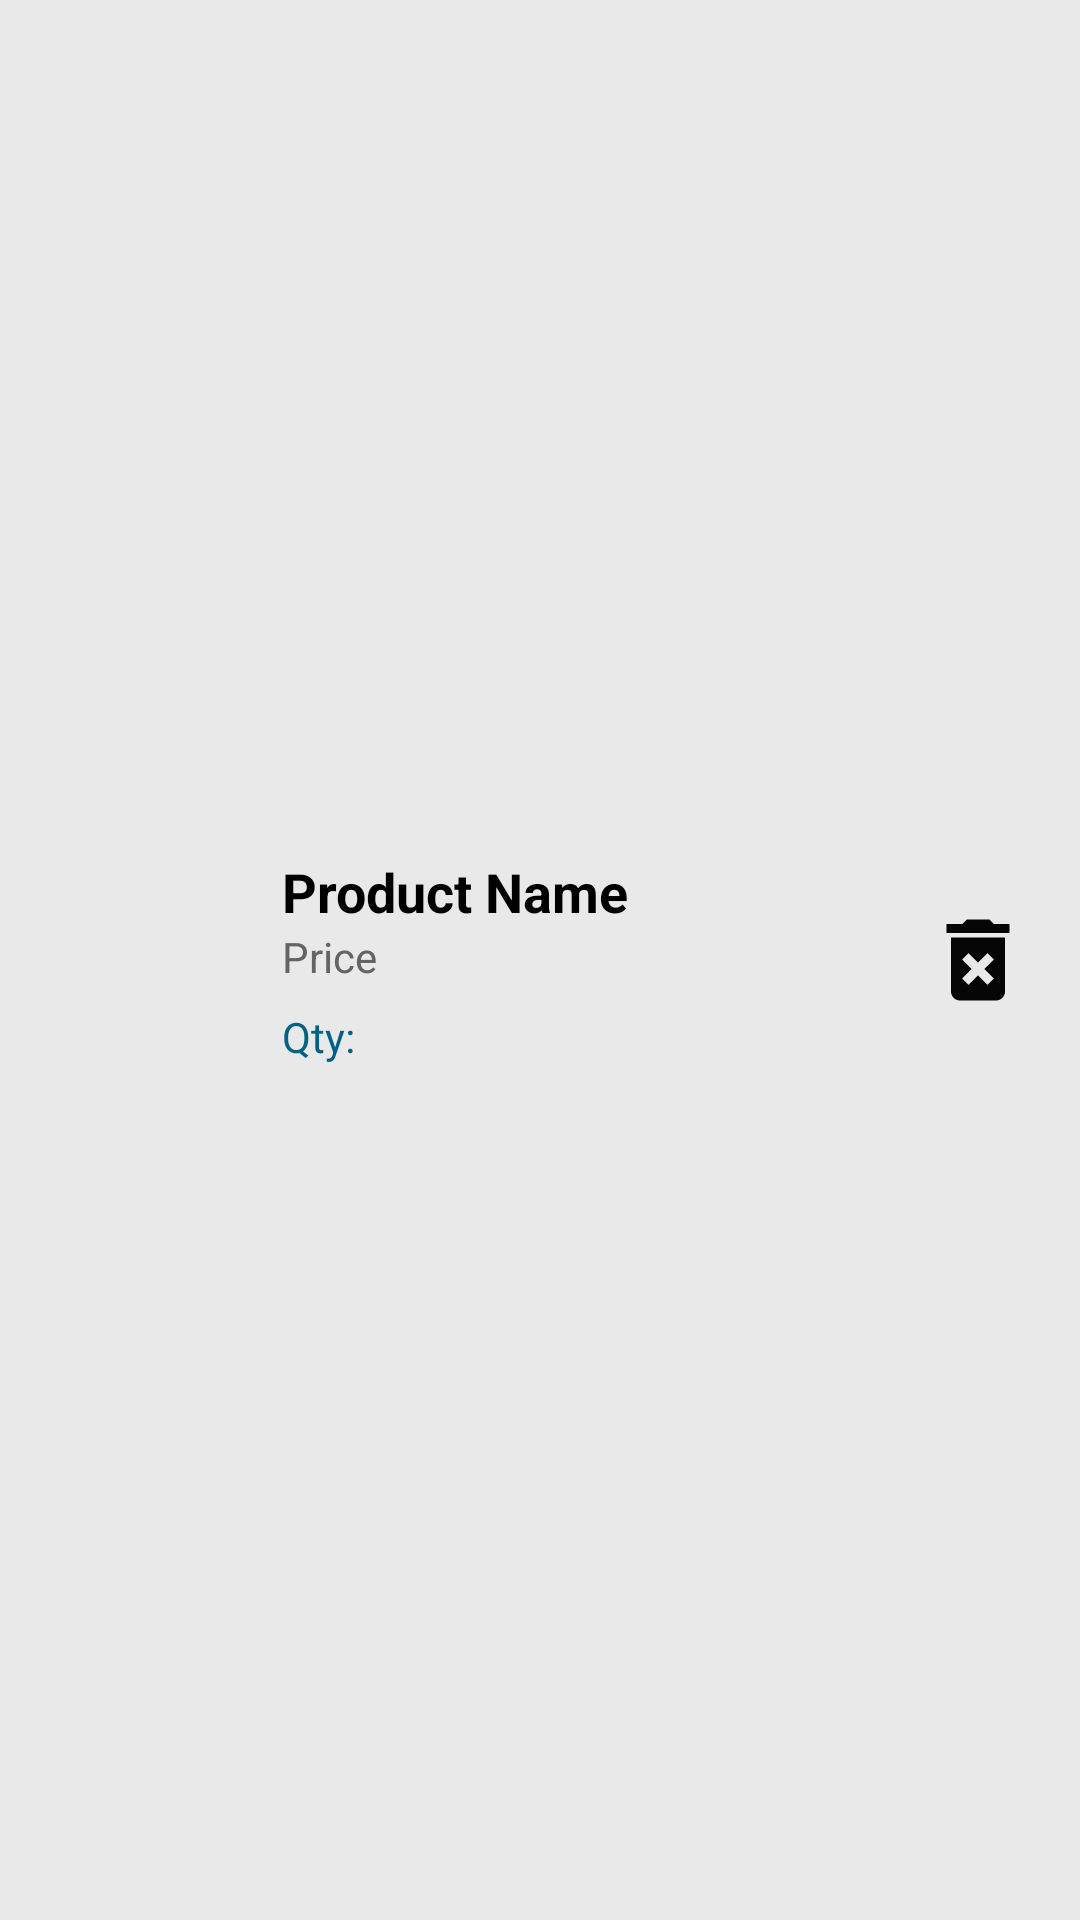

This screen was rendered from an Android layout file. Write that file and the resources it references.
<!-- AndroidManifest.xml: application theme Theme.Save4Fun -->
<!-- res/layout/viewholder_product_by_list.xml -->
<?xml version="1.0" encoding="utf-8"?>
<androidx.constraintlayout.widget.ConstraintLayout xmlns:android="http://schemas.android.com/apk/res/android"
    xmlns:app="http://schemas.android.com/apk/res-auto"
    android:layout_width="match_parent"
    android:layout_height="wrap_content"
    android:layout_marginTop="8dp"
    android:layout_marginBottom="8dp"
    android:background="@color/gray_light">

    <View
        android:id="@+id/viewList"
        android:layout_width="70dp"
        android:layout_height="70dp"
        android:layout_marginStart="8dp"
        android:layout_marginTop="8dp"
        android:layout_marginBottom="8dp"
        android:background="@drawable/bg_list_white"
        app:layout_constraintBottom_toBottomOf="parent"
        app:layout_constraintStart_toStartOf="parent"
        app:layout_constraintTop_toTopOf="parent" />

    <ImageView
        android:id="@+id/imageViewProductByList"
        android:layout_width="64dp"
        android:layout_height="64dp"
        app:layout_constraintBottom_toBottomOf="@+id/viewList"
        app:layout_constraintEnd_toEndOf="@+id/viewList"
        app:layout_constraintStart_toStartOf="@+id/viewList"
        app:layout_constraintTop_toTopOf="@+id/viewList"
        app:srcCompat="@drawable/ic_product" />

    <TextView
        android:id="@+id/textViewProductByListName"
        android:layout_width="wrap_content"
        android:layout_height="wrap_content"
        android:layout_marginStart="16dp"
        android:text="Product Name"
        android:textColor="@color/black"
        android:textSize="18sp"
        android:textStyle="bold"
        app:layout_constraintStart_toEndOf="@+id/viewList"
        app:layout_constraintTop_toTopOf="@+id/viewList" />

    <TextView
        android:id="@+id/textViewProductByListPrice"
        android:layout_width="wrap_content"
        android:layout_height="wrap_content"
        android:layout_marginStart="16dp"
        android:text="Price"
        android:textColor="@color/gray_dark"
        app:layout_constraintStart_toEndOf="@+id/viewList"
        app:layout_constraintTop_toBottomOf="@+id/textViewProductByListName" />

    <TextView
        android:id="@+id/textViewProductByListQuantity"
        android:layout_width="wrap_content"
        android:layout_height="wrap_content"
        android:layout_marginStart="16dp"
        android:text="Qty: "
        android:textColor="@color/blue"
        app:layout_constraintBottom_toBottomOf="@+id/viewList"
        app:layout_constraintStart_toEndOf="@+id/viewList" />

    <ImageView
        android:id="@+id/imageViewDeleteProductByList"
        android:layout_width="36dp"
        android:layout_height="36dp"
        android:layout_marginEnd="16dp"
        android:src="@drawable/ic_delete"
        app:layout_constraintBottom_toBottomOf="parent"
        app:layout_constraintEnd_toEndOf="parent"
        app:layout_constraintTop_toTopOf="parent" />
</androidx.constraintlayout.widget.ConstraintLayout>
<!-- resources referenced by this layout -->
<resources>
  <color name="black">#FF000000</color>
  <color name="blue">#006283</color>
  <color name="gray_dark">#656464</color>
  <color name="gray_light">#E9E9E9</color>
  <!-- drawable ic_delete (drawable) -->
  <vector android:height="24dp" android:tint="#050505"
      android:viewportHeight="24" android:viewportWidth="24"
      android:width="24dp" xmlns:android="http://schemas.android.com/apk/res/android">
      <path android:fillColor="@android:color/white" android:pathData="M6,19c0,1.1 0.9,2 2,2h8c1.1,0 2,-0.9 2,-2L18,7L6,7v12zM8.46,11.88l1.41,-1.41L12,12.59l2.12,-2.12 1.41,1.41L13.41,14l2.12,2.12 -1.41,1.41L12,15.41l-2.12,2.12 -1.41,-1.41L10.59,14l-2.13,-2.12zM15.5,4l-1,-1h-5l-1,1L5,4v2h14L19,4z"/>
  </vector>
  <style name="Theme.Save4Fun" parent="Base.Theme.Save4Fun" />
  <style name="Base.Theme.Save4Fun" parent="Theme.MaterialComponents.Light.NoActionBar.Bridge">
          
          
          <item name="android:listDivider">@color/black</item>
      </style>
</resources>
